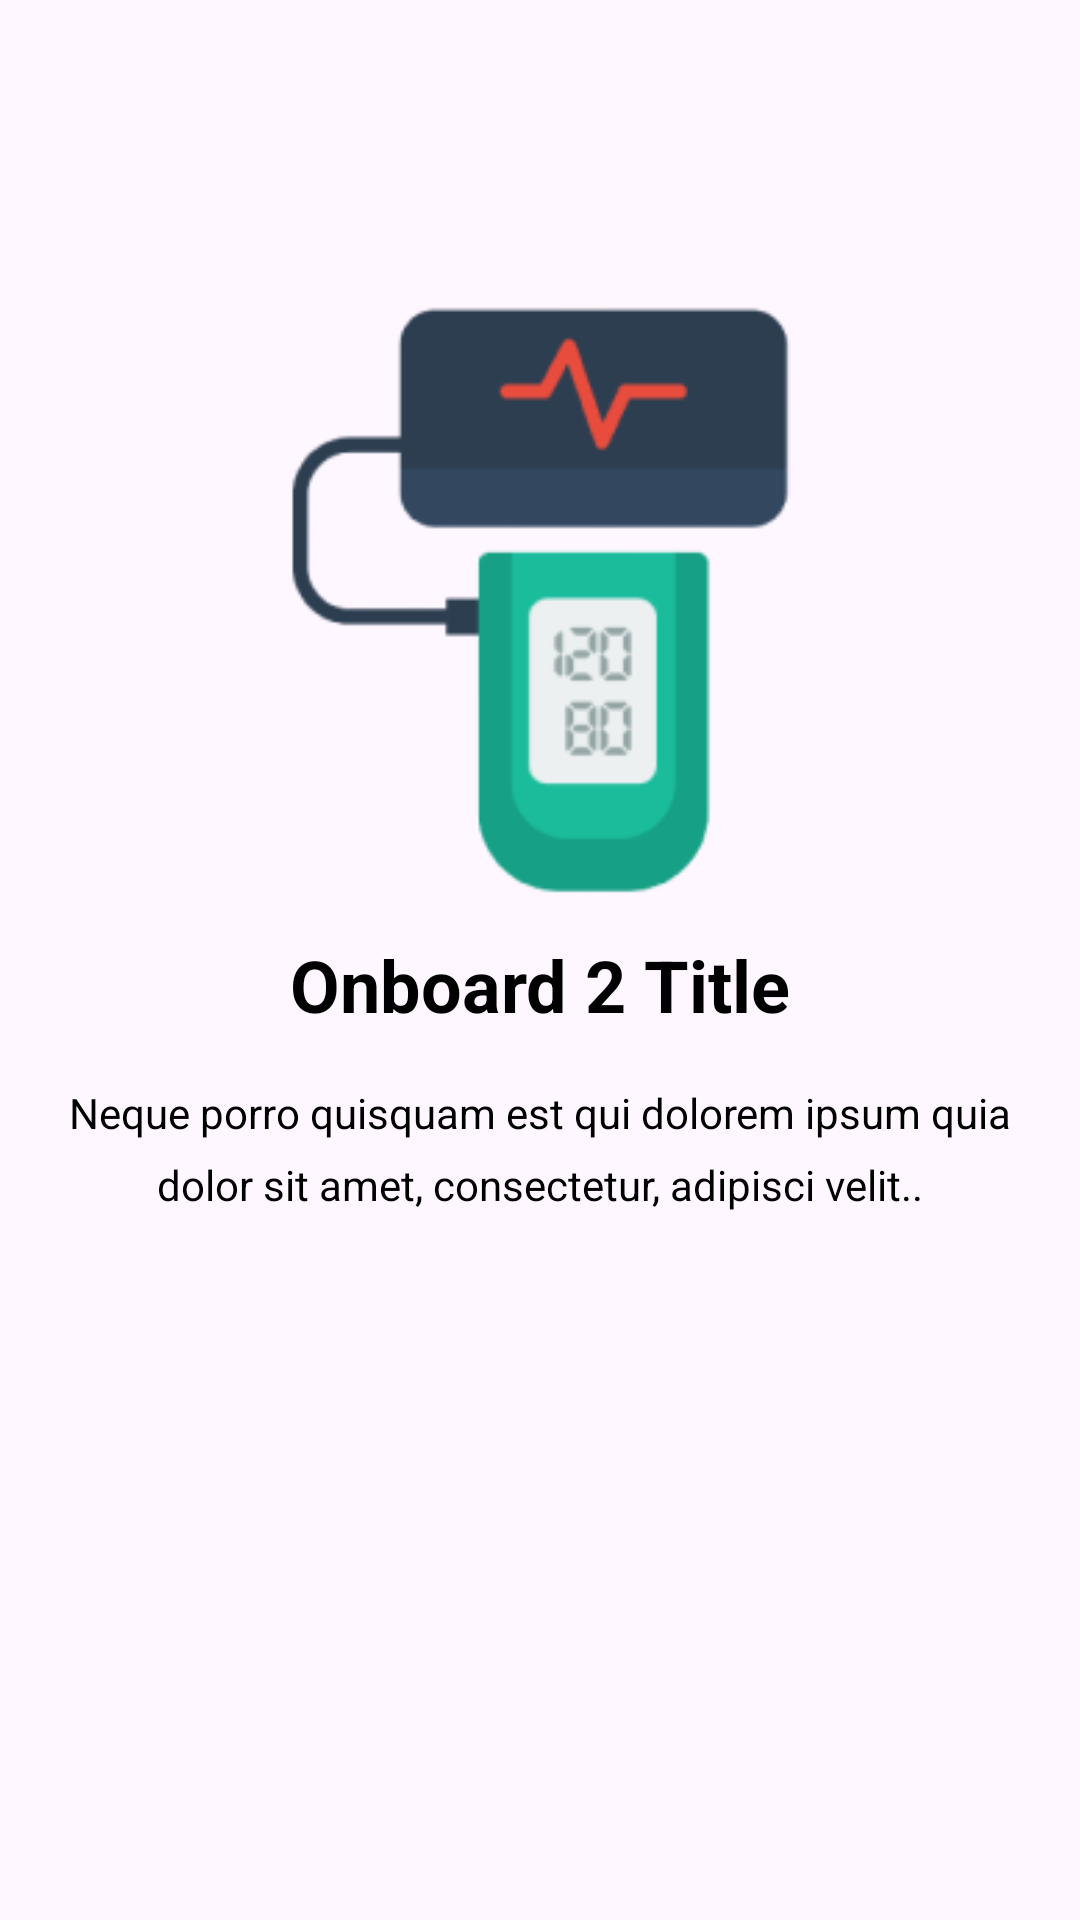

Produce the Android XML layout that renders to this screen, including the resource entries it uses.
<!-- AndroidManifest.xml: application theme Theme.AperoSGFirstOpen -->
<!-- res/layout/layout_onboard_2.xml -->
<?xml version="1.0" encoding="utf-8"?>
<LinearLayout xmlns:android="http://schemas.android.com/apk/res/android"
    android:layout_width="match_parent"
    android:layout_height="wrap_content"
    android:orientation="vertical">

    <ImageView
        android:id="@+id/elementPhoto"
        android:layout_width="200dp"
        android:layout_height="200dp"
        android:layout_gravity="center"
        android:layout_marginTop="100dp"
        android:src="@drawable/img_onboarding_2" />

    <TextView
        android:id="@+id/elementTitle"
        android:layout_width="match_parent"
        android:layout_height="wrap_content"
        android:layout_marginHorizontal="20dp"
        android:layout_marginVertical="12dp"
        android:gravity="center"
        android:text="Onboard 2 Title"
        android:textColor="@color/black"
        android:textSize="24sp"
        android:textStyle="bold" />

    <TextView
        android:id="@+id/elementContent"
        android:layout_width="match_parent"
        android:layout_height="wrap_content"
        android:layout_marginHorizontal="20dp"
        android:layout_marginVertical="5dp"
        android:gravity="center"
        android:lineHeight="24sp"
        android:text="Neque porro quisquam est qui dolorem ipsum quia dolor sit amet, consectetur, adipisci velit.."
        android:textAlignment="inherit"
        android:textColor="@color/black"
        android:textSize="14sp" />
</LinearLayout>
<!-- resources referenced by this layout -->
<resources>
  <color name="black">#FF000000</color>
  <!-- drawable img_onboarding_2: png bitmap (drawable, 8593 bytes) -->
  <style name="Theme.AperoSGFirstOpen" parent="Base.Theme.AperoSGFirstOpen" />
  <style name="Base.Theme.AperoSGFirstOpen" parent="Theme.Material3.DayNight.NoActionBar">
          
          
      </style>
</resources>
